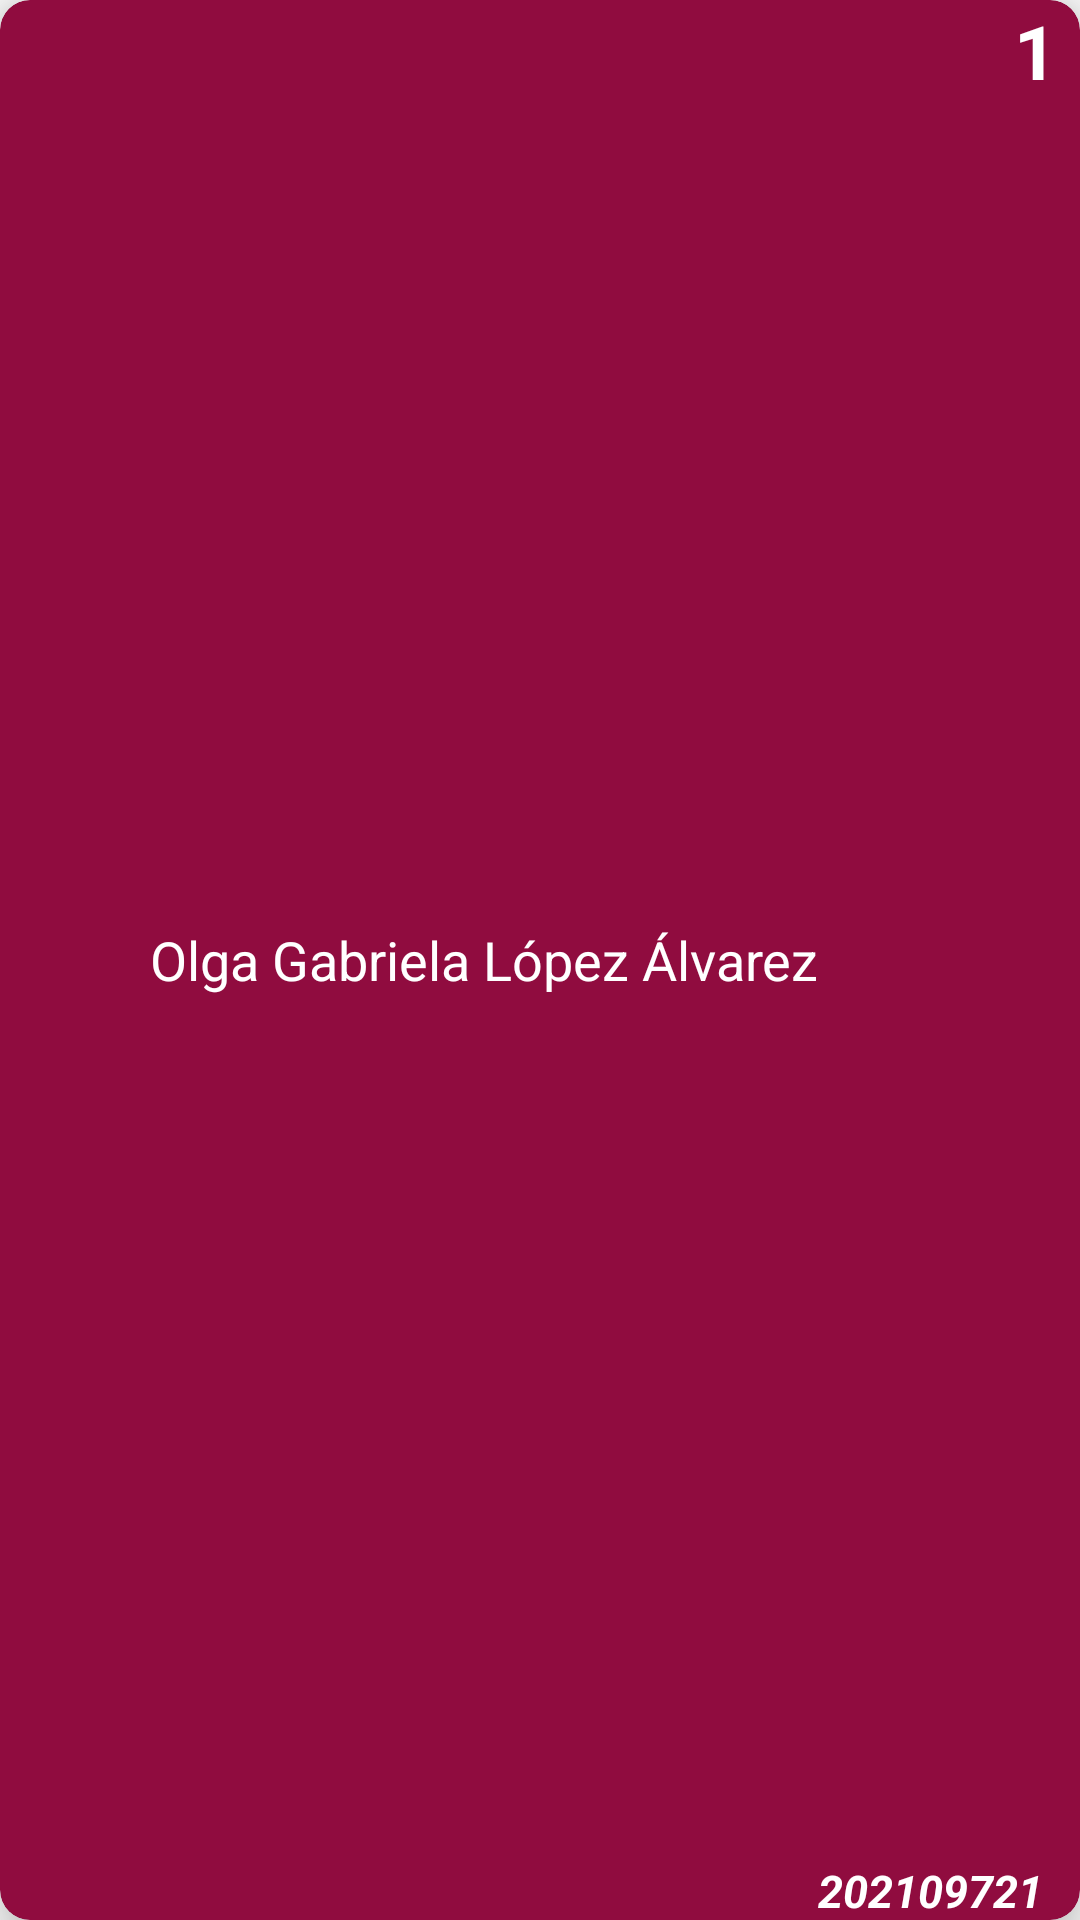

Reconstruct the res/layout file that produces this screen, plus the resources it refers to.
<!-- AndroidManifest.xml: application theme Theme.Design.Light.NoActionBar -->
<!-- res/layout/estudiante_item_lst.xml -->
<?xml version="1.0" encoding="utf-8"?>
<androidx.cardview.widget.CardView xmlns:android="http://schemas.android.com/apk/res/android"
    xmlns:tools="http://schemas.android.com/tools"
    xmlns:app="http://schemas.android.com/apk/res-auto"
    android:layout_width="match_parent"
    android:layout_height="wrap_content"
    app:cardBackgroundColor="#900C3F"
    app:cardCornerRadius="10dp"
    android:layout_marginTop="5dp"
    android:layout_margin="5dp"
    app:cardElevation="10dp">

    <LinearLayout
        android:layout_width="match_parent"
        android:layout_height="match_parent"
        android:layout_marginStart="20dp"
        android:layout_marginTop="20dp"
        android:gravity="center"
        android:layout_marginBottom="20dp"
        android:orientation="horizontal">

        <ImageView
            android:layout_width="wrap_content"
            android:layout_height="wrap_content"
            android:layout_marginRight="30dp"
            android:src="@drawable/ic_carab" />

        <TextView
            android:id="@+id/txtvNombreAl"
            android:layout_width="match_parent"
            android:layout_height="wrap_content"
            android:layout_marginRight="40dp"
            android:text="Olga Gabriela López Álvarez"
            android:textColor="@color/white"
            android:textSize="18sp" />


    </LinearLayout>

    <LinearLayout
        android:layout_width="30dp"
        android:layout_height="30dp"
        android:layout_gravity="end">

        <TextView
            android:id="@+id/txtvNumeroAl"
            android:layout_width="match_parent"
            android:layout_height="match_parent"
            android:textSize="25sp"
            android:gravity="center"
            android:textStyle="bold"
            android:text="1"
            android:textColor="@color/white" />

    </LinearLayout>

    <LinearLayout
        android:layout_width="100dp"
        android:layout_height="20dp"
        android:layout_gravity="end|bottom">

        <TextView
            android:id="@+id/txtvMatricula"
            android:layout_width="match_parent"
            android:layout_height="match_parent"
            android:textSize="15sp"
            android:gravity="center"
            android:textStyle="bold|italic"
            android:text="202109721"
            android:textColor="@color/white" />

    </LinearLayout>

</androidx.cardview.widget.CardView>
<!-- resources referenced by this layout -->
<resources>
  <color name="white">#FFFFFFFF</color>
</resources>
